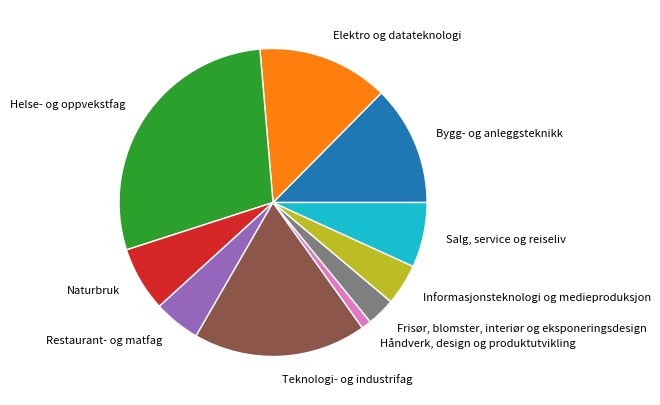

Source code (Python):
import matplotlib.pyplot as plt
import numpy as np

utdanningsprogram = [
  "Bygg- og anleggsteknikk", 
  "Elektro og datateknologi",
  "Helse- og oppvekstfag",
  "Naturbruk",
  "Restaurant- og matfag",
  "Teknologi- og industrifag",
  "Håndverk, design og produktutvikling",
  "Frisør, blomster, interiør og eksponeringsdesign",
  "Informasjonsteknologi og medieproduksjon",
  "Salg, service og reiseliv"
]

antallGutter = [3811, 4168, 8661, 2057, 1484, 5501, 313, 901, 1309, 2061]

plt.figure(figsize=(10,5))
plt.pie(antallGutter, labels=utdanningsprogram, labeldistance=1.15,
        wedgeprops = { "linewidth": 1, "edgecolor": "white" }, # Endrer på kantene til hver "kake"
        textprops = {"fontsize": 8}) # Endrer på skriftstørrelsen til hver "kake" (Tror egentlig det ikke er så viktig her menmen)

plt.show()
